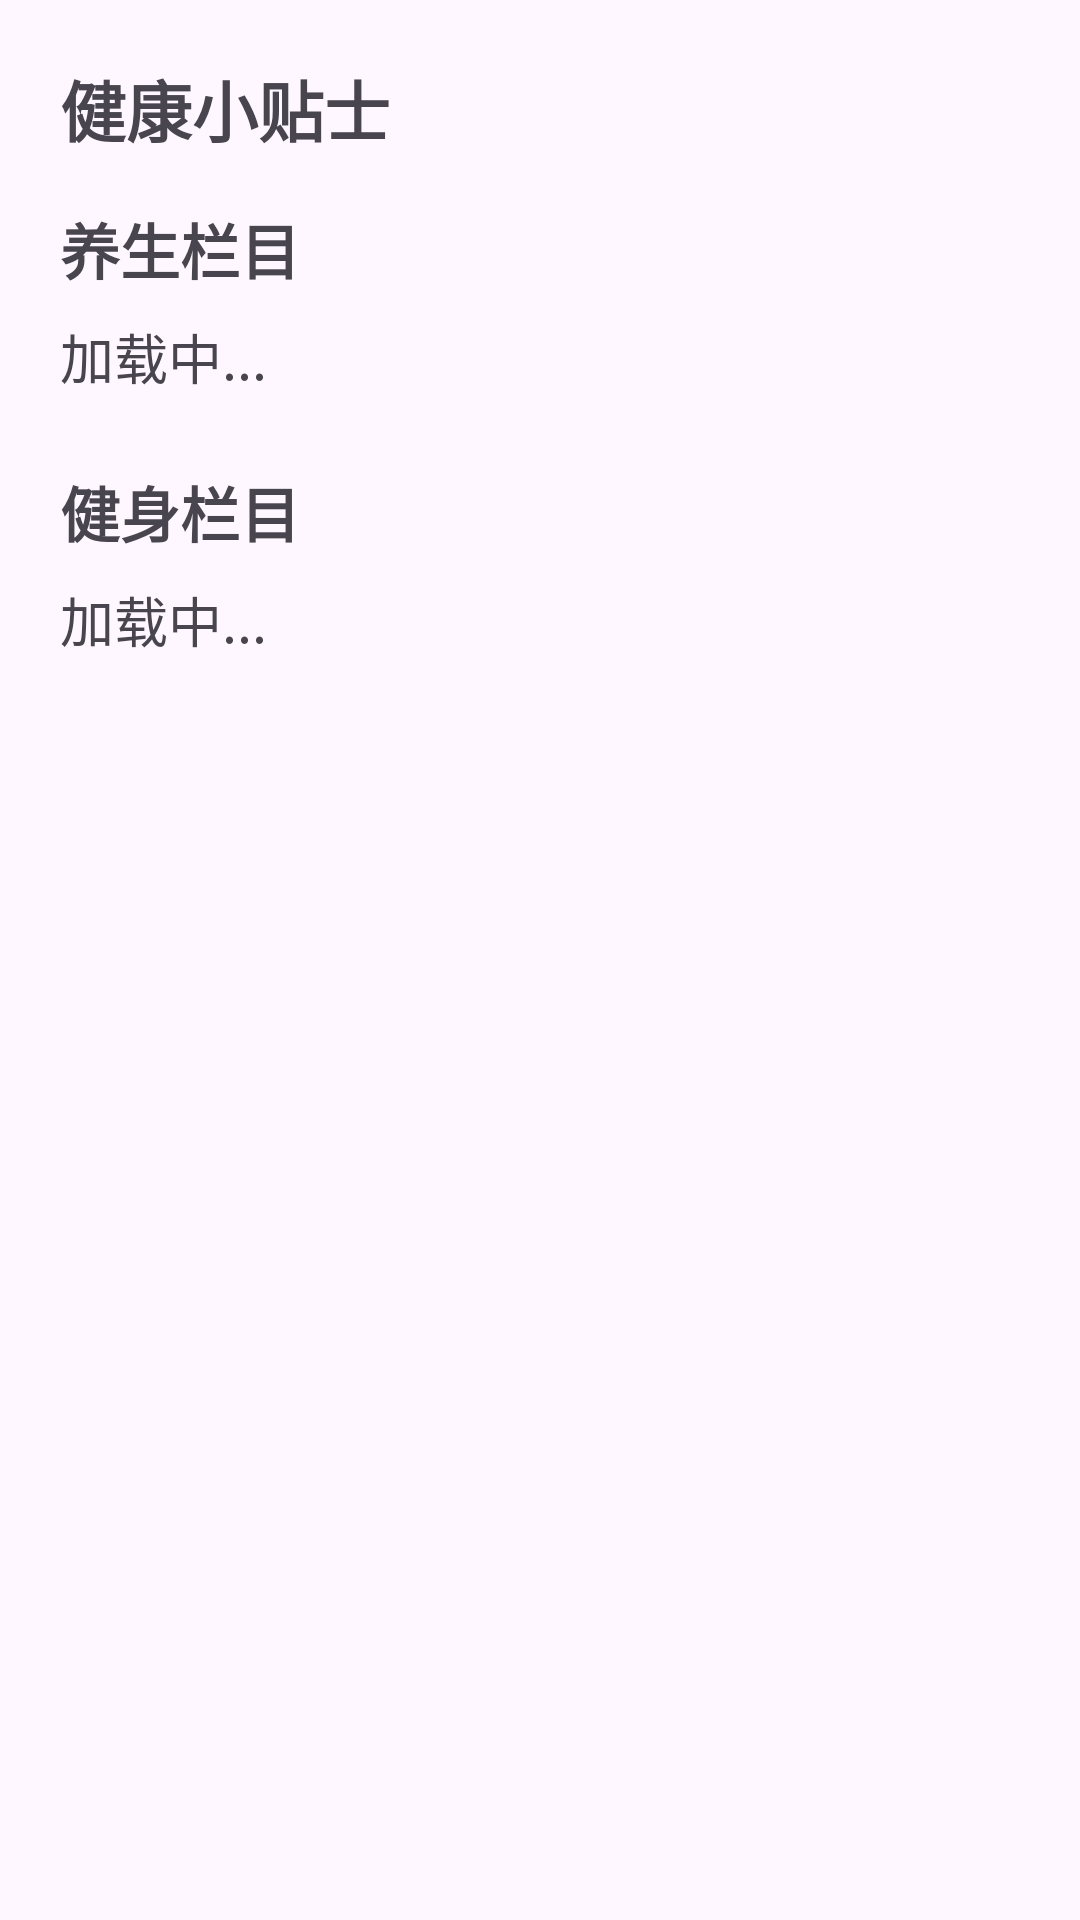

Write the Android layout XML for this screen, with the resource values it uses.
<!-- AndroidManifest.xml: application theme Theme.HealthyLife -->
<!-- res/layout/activity_health_tips.xml -->
<?xml version="1.0" encoding="utf-8"?>
<LinearLayout xmlns:android="http://schemas.android.com/apk/res/android"
    android:orientation="vertical"
    android:padding="20dp"
    android:layout_width="match_parent"
    android:layout_height="match_parent">

    <TextView
        android:text="健康小贴士"
        android:textSize="22sp"
        android:textStyle="bold"
        android:layout_marginBottom="16dp"
        android:layout_width="wrap_content"
        android:layout_height="wrap_content" />


    <TextView
        android:text="养生栏目"
        android:textSize="20sp"
        android:textStyle="bold"
        android:layout_marginBottom="8dp"
        android:layout_width="wrap_content"
        android:layout_height="wrap_content" />

    <TextView
        android:id="@+id/tvYangsheng"
        android:text="加载中..."
        android:textSize="18sp"
        android:layout_marginBottom="24dp"
        android:layout_width="wrap_content"
        android:layout_height="wrap_content" />

    <TextView
        android:text="健身栏目"
        android:textSize="20sp"
        android:textStyle="bold"
        android:layout_marginBottom="8dp"
        android:layout_width="wrap_content"
        android:layout_height="wrap_content" />

    <TextView
        android:id="@+id/tvJiankang"
        android:text="加载中..."
        android:textSize="18sp"
        android:layout_width="wrap_content"
        android:layout_height="wrap_content" />

</LinearLayout>
<!-- resources referenced by this layout -->
<resources>
  <style name="Theme.HealthyLife" parent="Base.Theme.HealthyLife" />
  <style name="Base.Theme.HealthyLife" parent="Theme.Material3.DayNight.NoActionBar">
          
          
      </style>
</resources>
